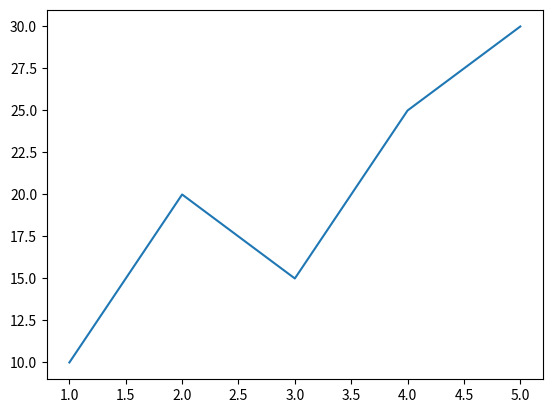

Recreate this plot in Python.
# Algoritma ve Programlama Dersi
# Proje: Basit Matplotlib Örneği
# Dil: Python

import matplotlib.pyplot as plt

# Veri
x = [1, 2, 3, 4, 5]
y = [10, 20, 15, 25, 30]

# Çizgi grafiği
plt.plot(x, y)

# Göster
plt.show()

